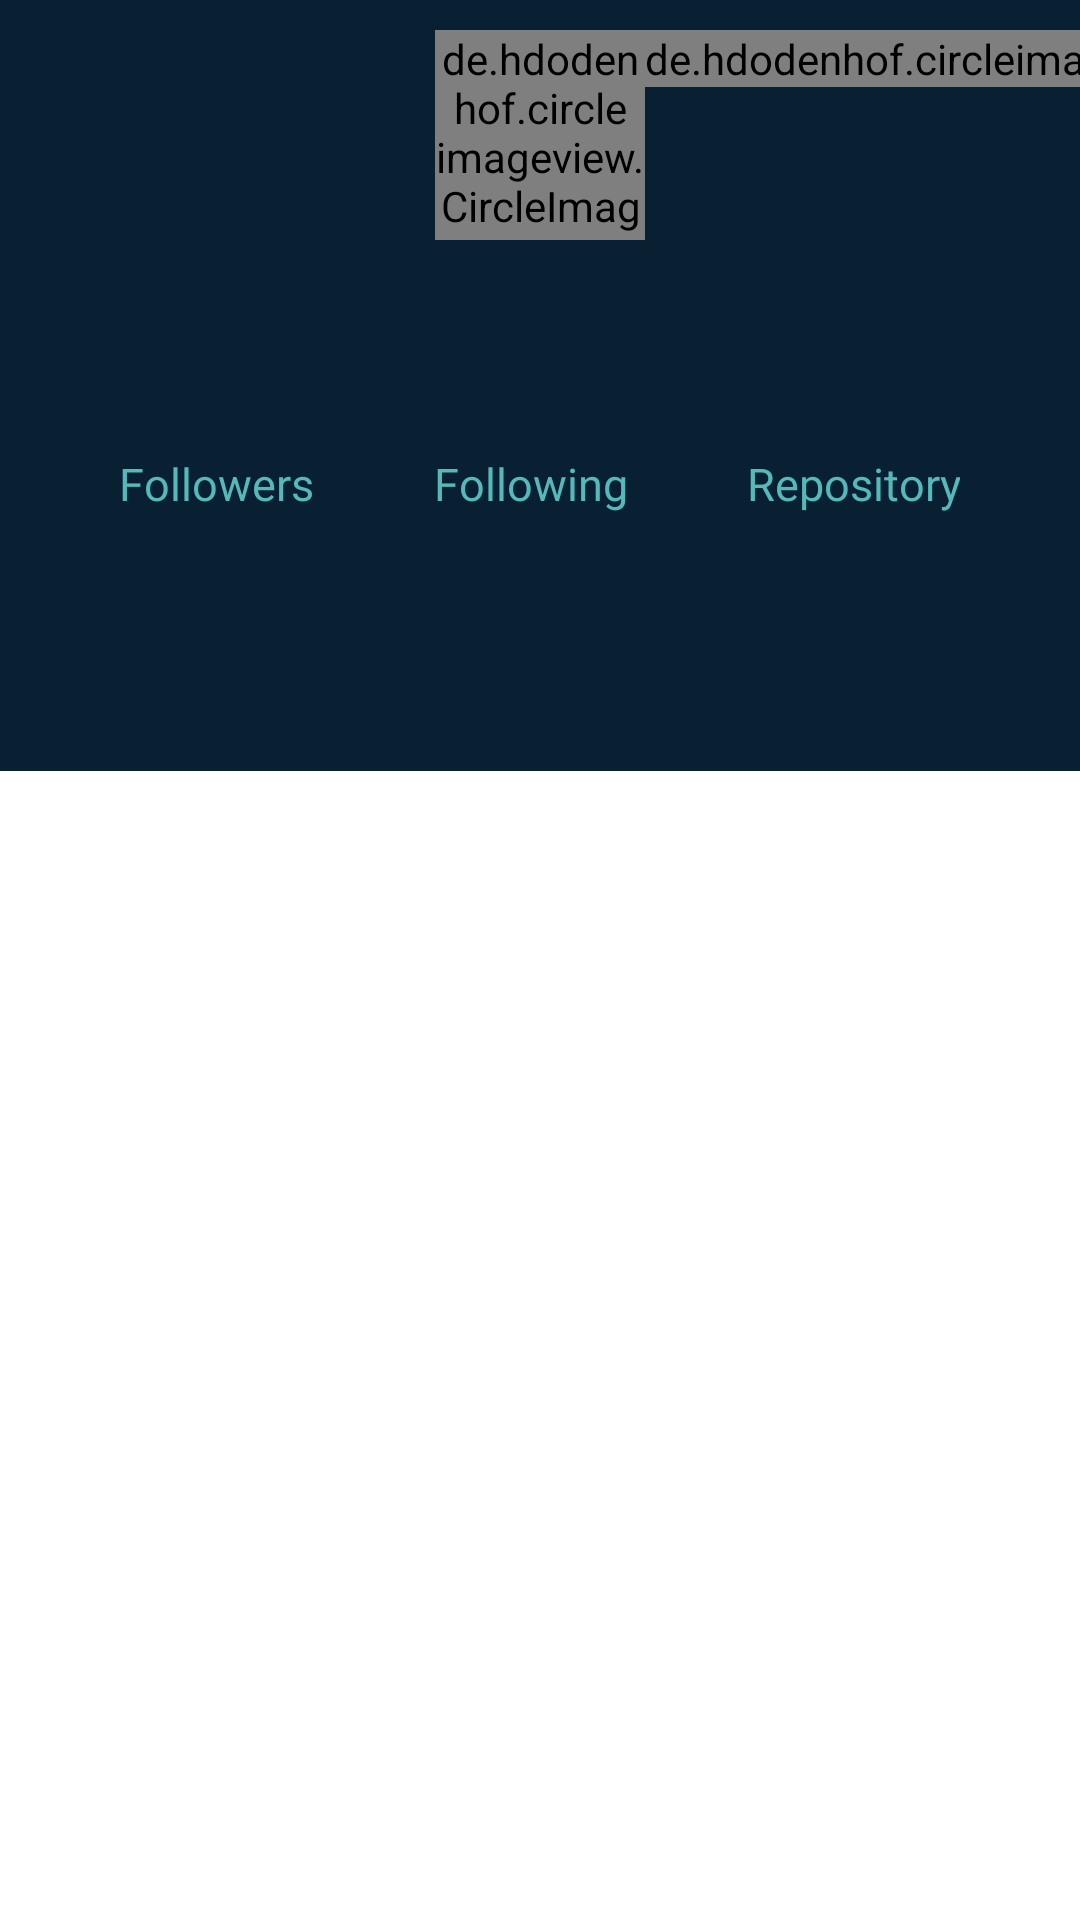

Reconstruct the res/layout file that produces this screen, plus the resources it refers to.
<!-- AndroidManifest.xml: activity theme Theme.AplikasiGit3 -->
<!-- res/layout/activity_detail.xml -->
<?xml version="1.0" encoding="utf-8"?>
<androidx.constraintlayout.widget.ConstraintLayout xmlns:android="http://schemas.android.com/apk/res/android"
    xmlns:app="http://schemas.android.com/apk/res-auto"
    xmlns:tools="http://schemas.android.com/tools"
    android:layout_width="match_parent"
    android:layout_height="match_parent"
    tools:context="com.example.aplikasigit3.ui.main.MainActivity">


    <androidx.constraintlayout.widget.ConstraintLayout
        android:id="@+id/layout_detail"
        android:layout_width="match_parent"
        android:layout_height="wrap_content"
        android:background="@color/navy_blue"
        app:layout_constraintLeft_toLeftOf="parent"
        app:layout_constraintRight_toRightOf="parent"
        app:layout_constraintTop_toTopOf="parent">


        <de.hdodenhof.circleimageview.CircleImageView
            android:id="@+id/img_avatar"
            android:layout_width="70dp"
            android:layout_height="70dp"
            android:layout_gravity="center"
            android:layout_marginTop="10dp"
            app:layout_constraintLeft_toLeftOf="parent"
            app:layout_constraintRight_toRightOf="parent"
            app:layout_constraintTop_toTopOf="parent"
            tools:src="@tools:sample/avatars" />

        <de.hdodenhof.circleimageview.CircleImageView
            android:id="@+id/icon_fav"
            android:layout_width="wrap_content"
            android:layout_height="wrap_content"
            android:src="@drawable/fav_empty"
            android:tint="@color/white"
            app:layout_constraintLeft_toRightOf="@id/img_avatar"
            app:layout_constraintTop_toTopOf="@id/img_avatar" />

        <TextView
            android:id="@+id/tv_detail_nama"
            style="@style/detailTextUser.BiggerText"
            android:layout_width="match_parent"
            android:layout_height="wrap_content"
            android:layout_marginTop="10dp"
            android:gravity="center"
            android:textColor="@color/turquoise"
            app:layout_constraintTop_toBottomOf="@id/img_avatar"
            tools:text="Nama" />

        <LinearLayout
            android:id="@+id/ll_follower"
            android:layout_width="match_parent"
            android:layout_height="wrap_content"
            android:layout_marginTop="7dp"
            android:baselineAligned="false"
            android:gravity="center"
            android:orientation="horizontal"
            android:paddingLeft="20dp"
            android:paddingRight="20dp"
            app:layout_constraintTop_toBottomOf="@id/tv_detail_nama">

            <LinearLayout
                android:layout_width="wrap_content"
                android:layout_height="wrap_content"
                android:layout_weight="1"
                android:orientation="vertical">

                <TextView
                    android:id="@+id/tv_follower"
                    style="@style/detailTextUser.BiggerText"
                    tools:text="Fllwr" />

                <TextView
                    style="@style/detailTextApp"
                    android:text="@string/followers" />
            </LinearLayout>

            <LinearLayout
                android:layout_width="wrap_content"
                android:layout_height="wrap_content"
                android:layout_weight="1"
                android:orientation="vertical">

                <TextView
                    android:id="@+id/tv_following"
                    style="@style/detailTextUser.BiggerText"
                    tools:text="Fllwing" />

                <TextView
                    style="@style/detailTextApp"
                    android:text="@string/following" />

            </LinearLayout>

            <LinearLayout
                android:layout_width="wrap_content"
                android:layout_height="wrap_content"
                android:layout_weight="1"
                android:orientation="vertical">

                <TextView
                    android:id="@+id/tv_repo"
                    style="@style/detailTextUser.BiggerText"
                    tools:text="Repo" />

                <TextView
                    style="@style/detailTextApp"
                    android:text="@string/repository" />
            </LinearLayout>
        </LinearLayout>


        <TextView
            android:id="@+id/tv_location"
            style="@style/detailTextUser"
            android:layout_marginTop="10dp"
            android:drawableTint="@color/turquoise"
            app:drawableStartCompat="@drawable/map_pin"
            app:layout_constraintLeft_toLeftOf="parent"
            app:layout_constraintRight_toRightOf="parent"
            app:layout_constraintTop_toBottomOf="@id/ll_follower"
            tools:text="location" />

        <TextView
            android:id="@+id/tv_company"
            style="@style/detailTextUser"
            app:layout_constraintLeft_toLeftOf="parent"
            app:layout_constraintRight_toRightOf="parent"
            app:layout_constraintTop_toBottomOf="@id/tv_location"
            tools:text="company" />

        <ProgressBar
            android:id="@+id/progressBar"
            style="@style/progressBar"
            app:layout_constraintBottom_toBottomOf="parent"
            app:layout_constraintEnd_toEndOf="parent"
            app:layout_constraintStart_toStartOf="parent"
            app:layout_constraintTop_toTopOf="parent"
            tools:visibility="visible" />

    </androidx.constraintlayout.widget.ConstraintLayout>

    <com.google.android.material.tabs.TabLayout
        android:id="@+id/tabs"
        android:layout_width="match_parent"
        android:layout_height="35dp"
        android:background="@color/navy_blue"
        app:layout_constraintTop_toBottomOf="@id/layout_detail"
        app:tabSelectedTextColor="@color/turquoise"
        app:tabTextColor="@android:color/white" />

    <androidx.viewpager2.widget.ViewPager2
        android:id="@+id/view_pager"
        android:layout_width="match_parent"
        android:layout_height="0dp"
        app:layout_constraintBottom_toBottomOf="parent"
        app:layout_constraintTop_toBottomOf="@id/tabs" />

</androidx.constraintlayout.widget.ConstraintLayout>
<!-- resources referenced by this layout -->
<resources>
  <color name="navy_blue">#082032</color>
  <color name="turquoise">#54BAB9</color>
  <color name="white">#FFFFFFFF</color>
  <string name="followers">Followers</string>
  <string name="following">Following</string>
  <string name="repository">Repository</string>
  <style name="detailTextApp">
          <item name="android:layout_width">wrap_content</item>
          <item name="android:layout_height">wrap_content</item>
          <item name="android:layout_marginLeft">10dp</item>
          <item name="android:layout_marginRight">10dp</item>
          <item name="android:gravity">center</item>
          <item name="android:textColor">@color/turquoise</item>
          <item name="android:textSize">15sp</item>
          <item name="android:layout_gravity">center</item>
  
      </style>
  <style name="detailTextUser">
          <item name="android:layout_width">wrap_content</item>
          <item name="android:layout_height">wrap_content</item>
          <item name="android:layout_marginLeft">10dp</item>
          <item name="android:layout_marginRight">10dp</item>
          <item name="android:gravity">center</item>
          <item name="android:textColor">@color/white</item>
          <item name="android:textSize">15sp</item>
          <item name="android:layout_gravity">center</item>
      </style>
  <style name="detailTextUser.BiggerText">
          <item name="android:textSize">20sp</item>
          <item name="android:textStyle">bold</item>
      </style>
  <style name="progressBar" parent="@style/Theme.AppCompat">
          <item name="android:layout_width">50dp</item>
          <item name="android:layout_height">50dp</item>
          <item name="android:visibility">gone</item>
      </style>
  <style name="Theme.AplikasiGit3" parent="Theme.MaterialComponents.DayNight.DarkActionBar">
          
          <item name="colorPrimary">@color/navy_blue</item>
          <item name="colorPrimaryVariant">@color/navy_blue</item>
          <item name="colorOnPrimary">@color/white</item>
          
          <item name="colorSecondary">@color/turquoise</item>
          <item name="colorOnSecondary">@color/black</item>
          
          <item name="android:statusBarColor" tools:targetApi="l">?attr/colorPrimaryVariant</item>
          
      </style>
  <color name="black">#323232</color>
</resources>
